Run: headless pygame with SDL's dummy video driver; simulated clock (each Clock.tick advances the game by its frame time, no real sleeping); random seed 0; keys injected as events and as key.get_pressed() state; no mouse input.
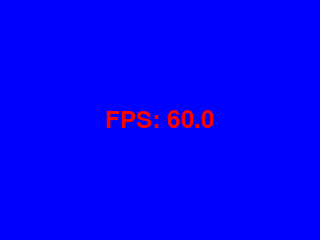
Frame 1 of 4 · flips 1–60 · no input
Frame 2 of 4 · flips 61–180 · tapped SPACE, RETURN · held RIGHT (→), D · screen unchanged from frame 1, image omitted
Frame 3 of 4 · flips 181–300 · held DOWN (↓), S · screen unchanged from frame 2, image omitted
Frame 4 of 4 · flips 301–420 · held LEFT (←), A, UP (↑), W · screen unchanged from frame 3, image omitted

The pygame program that drew these frames:

#!/usr/bin/env python3

### IMPORT ###
import logging
import pygame

### GLOBALS ###

### FUNCTIONS ###

### CLASSES ###

### MAIN ###
def main():
    # Init Logging
    logging.basicConfig(level=logging.DEBUG)

    # Init Engine
    logging.debug("Initializing Engine")
    pygame.init()
    pygame.font.init()

    # Init Values
    logging.debug("Initializing Values")
    screen_size = screen_width, screen_height = 320, 240
    frame_rate = 30
    stop_event_loop = False
    color_background = pygame.Color('blue')

    # Setup screen, et. al.
    logging.debug("Setting up Engine Components")
    screen = pygame.display.set_mode(screen_size)
    frame_clock = pygame.time.Clock()

    # Setup assets
    logging.debug("Setting up Assets")
    font_default_large = pygame.font.Font(None, 36)

    # Event Loop
    logging.debug("Starting Event Loop")
    while not stop_event_loop:
        # Process events
        logging.debug("Processing Events")
        for event in pygame.event.get():
            logging.debug("Event Type: %s (%d)", pygame.event.event_name(event.type), event.type)
            if event.type == pygame.QUIT:
                stop_event_loop = True

        # Do more stuff, e.g. draw
        text = "FPS: {}".format(frame_clock.get_fps())
        text_width, text_height = font_default_large.size(text)
        surface_fps = font_default_large.render(text, True, pygame.Color('red'), color_background)

        # Fill, Blit, and Flip the screen
        logging.debug("Filling, Blitting, and Flipping")
        screen.fill(color_background)

        # // makes integer division in python3
        screen.blit(surface_fps, ((screen_width - text_width) // 2, (screen_height - text_height) // 2))

        pygame.display.flip()

        # Tick the frame_clock to help control the frame rate
        logging.debug("Frame Rate Control - raw_time: %d, time: %d", frame_clock.get_rawtime(), frame_clock.get_time())
        frame_clock.tick(frame_rate)

    # Teardown

if __name__ == '__main__':
    main()
